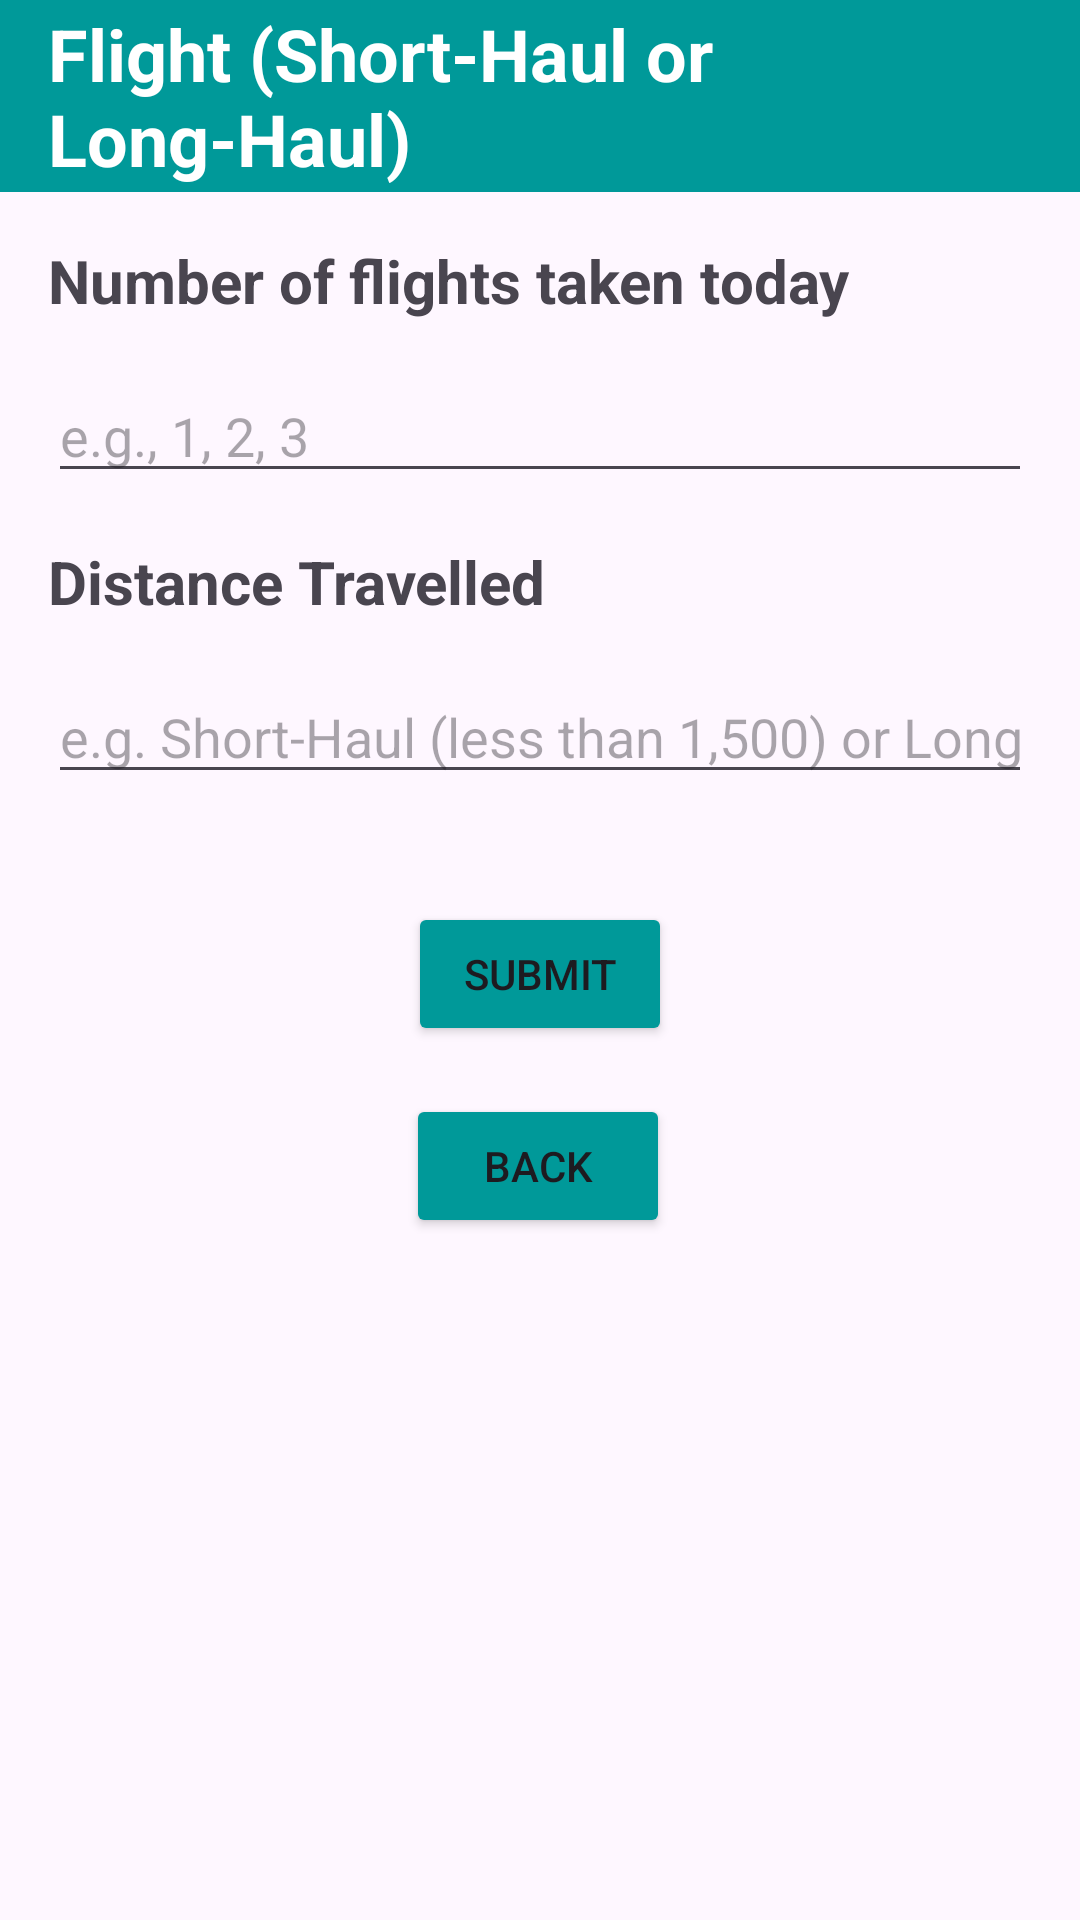

Write the Android layout XML for this screen, with the resource values it uses.
<!-- AndroidManifest.xml: application theme Theme.PlanetezeB07 -->
<!-- res/layout/activity_questionnaire_page_q4.xml -->
<?xml version="1.0" encoding="utf-8"?>
<androidx.constraintlayout.widget.ConstraintLayout xmlns:android="http://schemas.android.com/apk/res/android"
    xmlns:app="http://schemas.android.com/apk/res-auto"
    xmlns:tools="http://schemas.android.com/tools"
    android:id="@+id/main"
    android:layout_width="match_parent"
    android:layout_height="match_parent"
    tools:context=".dailySurvey.QuestionnairePageQ4">

    <com.google.android.material.appbar.MaterialToolbar
        android:id="@+id/toolbar_question_list"
        android:layout_width="0dp"
        android:layout_height="wrap_content"
        android:background="#009999"
        android:minHeight="?attr/actionBarSize"
        android:theme="?attr/actionBarTheme"
        app:layout_constraintEnd_toEndOf="parent"
        app:layout_constraintStart_toStartOf="parent"
        app:layout_constraintTop_toTopOf="parent"
        app:navigationIconTint="@color/white">

        <TextView
            android:id="@+id/Title"
            android:layout_width="wrap_content"
            android:layout_height="wrap_content"
            android:layout_gravity="center"
            android:text="Flight (Short-Haul or Long-Haul)"
            android:textColor="@color/white"
            android:textSize="24sp"
            android:textStyle="bold" />
    </com.google.android.material.appbar.MaterialToolbar>

    <TextView
        android:id="@+id/question2Text_Q4"
        android:layout_width="0dp"
        android:layout_height="wrap_content"
        android:layout_margin="16dp"
        android:text="Number of flights taken today"
        android:textSize="20sp"
        android:textStyle="bold"
        android:visibility="visible"
        app:layout_constraintEnd_toEndOf="parent"
        app:layout_constraintStart_toStartOf="parent"
        app:layout_constraintTop_toBottomOf="@+id/toolbar_question_list" />

    <EditText
        android:id="@+id/answer2_input_Q4"
        android:layout_width="0dp"
        android:layout_height="wrap_content"
        android:layout_margin="16dp"
        android:layout_marginTop="136dp"
        android:hint="e.g., 1, 2, 3"
        android:inputType="text"
        android:visibility="visible"
        app:layout_constraintEnd_toEndOf="parent"
        app:layout_constraintStart_toStartOf="parent"
        app:layout_constraintTop_toBottomOf="@+id/question2Text_Q4" />

    <TextView
        android:id="@+id/question3_text_view_Q4"
        android:layout_width="0dp"
        android:layout_height="wrap_content"
        android:layout_margin="16dp"
        android:layout_marginTop="182dp"
        android:text="Distance Travelled"
        android:textSize="20sp"
        android:textStyle="bold"
        android:visibility="visible"
        app:layout_constraintEnd_toEndOf="parent"
        app:layout_constraintStart_toStartOf="parent"
        app:layout_constraintTop_toBottomOf="@+id/answer2_input_Q4" />

    <EditText
        android:id="@+id/answer3_input_Q4"
        android:layout_width="0dp"
        android:layout_height="wrap_content"
        android:layout_margin="16dp"
        android:layout_marginTop="186dp"
        android:hint="e.g. Short-Haul (less than 1,500) or Long-Haul(greater than 1,500)"
        android:inputType="text"
        android:visibility="visible"
        app:layout_constraintEnd_toEndOf="parent"
        app:layout_constraintStart_toStartOf="parent"
        app:layout_constraintTop_toBottomOf="@+id/question3_text_view_Q4" />

    <Button
        android:id="@+id/submit_button_Q4"
        android:layout_width="wrap_content"
        android:layout_height="wrap_content"
        android:layout_marginTop="36dp"
        android:backgroundTint="@color/teal"
        android:text="Submit"
        app:layout_constraintEnd_toEndOf="parent"
        app:layout_constraintStart_toStartOf="parent"
        app:layout_constraintTop_toBottomOf="@+id/answer3_input_Q4" />

    <Button
        android:id="@+id/back_button_Q4"
        android:layout_width="wrap_content"
        android:layout_height="wrap_content"
        android:layout_marginTop="16dp"
        android:backgroundTint="@color/teal"
        android:text="Back"
        app:layout_constraintEnd_toEndOf="parent"
        app:layout_constraintHorizontal_bias="0.498"
        app:layout_constraintStart_toStartOf="parent"
        app:layout_constraintTop_toBottomOf="@+id/submit_button_Q4" />

</androidx.constraintlayout.widget.ConstraintLayout>
<!-- resources referenced by this layout -->
<resources>
  <color name="teal">#009999</color>
  <color name="white">#FFFFFFFF</color>
  <style name="Theme.PlanetezeB07" parent="Base.Theme.PlanetezeB07" />
  <style name="Base.Theme.PlanetezeB07" parent="Theme.Material3.DayNight.NoActionBar">
          
          
      </style>
</resources>
